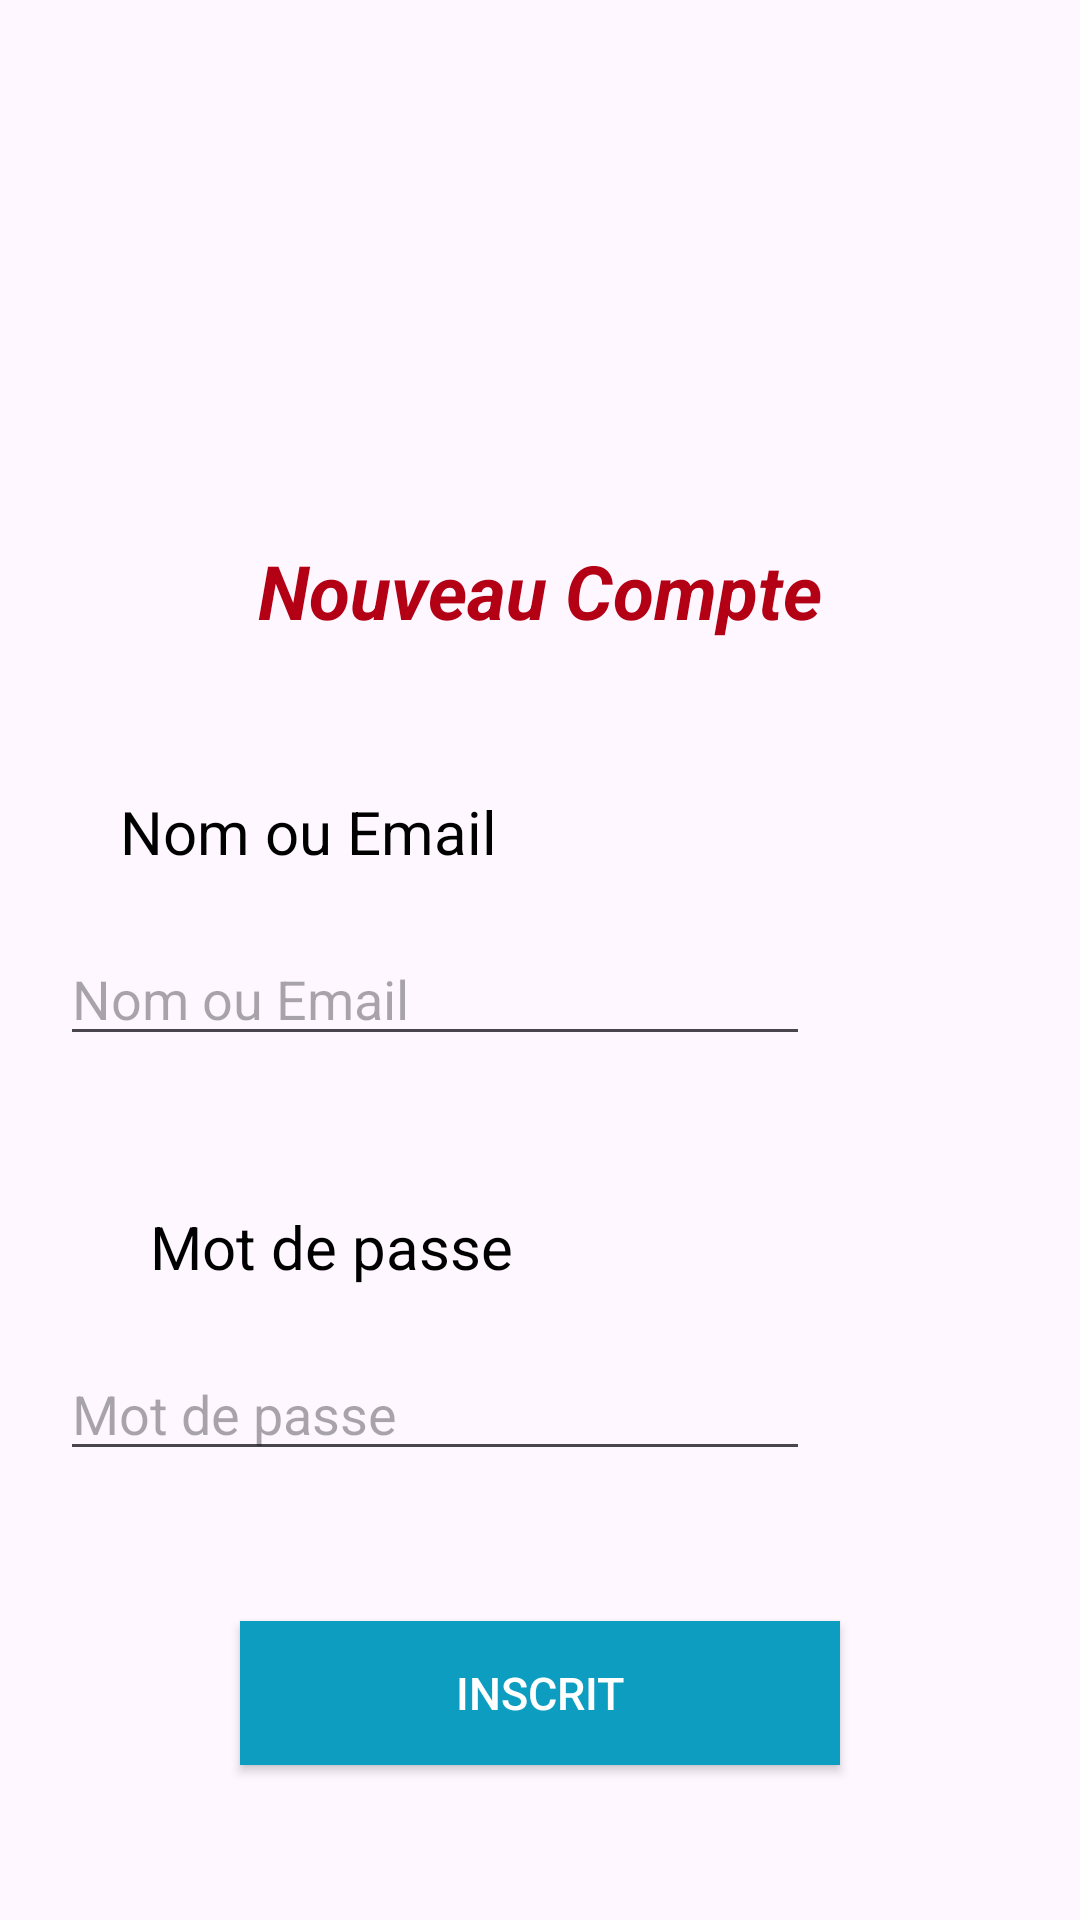

Produce the Android XML layout that renders to this screen, including the resource entries it uses.
<!-- AndroidManifest.xml: application theme Theme.TempHumGeolocalisation -->
<!-- res/layout/activity_inscription.xml -->
<?xml version="1.0" encoding="utf-8"?>
<LinearLayout
    xmlns:android="http://schemas.android.com/apk/res/android"
    xmlns:app="http://schemas.android.com/apk/res-auto"
    xmlns:tools="http://schemas.android.com/tools"
    android:layout_width="match_parent"
    android:orientation="vertical"
    android:layout_height="match_parent"
    tools:context=".inscription">
    <ImageView
        android:id="@+id/imageView"
        android:layout_width="100dp"
        android:layout_height="100dp"
        android:layout_marginTop="30dp"
        android:layout_marginLeft="20dp"
        app:srcCompat="@drawable/isims" />
    <TextView
        android:layout_marginTop="50dp"
        android:layout_width="wrap_content"
        android:layout_height="wrap_content"
        android:text="@string/new_account"
        android:layout_gravity="center"
        android:textColor="#B30015"
        android:textStyle="italic|bold"
        android:textSize="25sp"
        ></TextView>
    <TextView
        android:layout_marginLeft="40dp"
        android:layout_marginTop="50dp"
        android:layout_width="wrap_content"
        android:layout_height="wrap_content"
        android:text="@string/name_or_email"
        android:textColor="#000"
        android:textSize="20sp"
        ></TextView>
    <EditText
        android:id="@+id/user"
        android:layout_marginTop="20sp"
        android:layout_marginLeft="20dp"
        android:layout_width="250dp"
        android:layout_height="wrap_content"
        android:ems="10"
        android:inputType="textPersonName"
        android:hint="@string/name_or_email"
        android:autofillHints="" />
    <TextView
        android:layout_marginTop="50dp"
        android:layout_width="wrap_content"
        android:layout_height="wrap_content"
        android:layout_marginLeft="50dp"
        android:text="@string/password"
        android:textColor="#000"
        android:textSize="20sp"
        ></TextView>
    <EditText
        android:id="@+id/pass"
        android:layout_marginTop="20sp"
        android:layout_width="250dp"
        android:layout_height="wrap_content"
        android:layout_marginLeft="20dp"
        android:ems="10"
        android:hint="@string/password"
        android:inputType="textPassword"
        android:autofillHints="" />
    <Button
        android:textColor="#fff"
        android:id="@+id/btinscrit"
        android:background="#0D9DC1"
        android:layout_marginTop="50dp"
        android:layout_gravity="center"
        android:textSize="15dp"
        android:layout_width="200dp"
        android:layout_height="wrap_content"
        android:text="@string/inscrit" />
</LinearLayout>
<!-- resources referenced by this layout -->
<resources>
  <string name="inscrit">Inscrit</string>
  <string name="name_or_email">Nom ou Email</string>
  <string name="new_account">Nouveau Compte</string>
  <string name="password">Mot de passe</string>
  <style name="Theme.TempHumGeolocalisation" parent="Base.Theme.TempHumGeolocalisation" />
  <style name="Base.Theme.TempHumGeolocalisation" parent="Theme.Material3.DayNight.NoActionBar">
          
          
      </style>
</resources>
